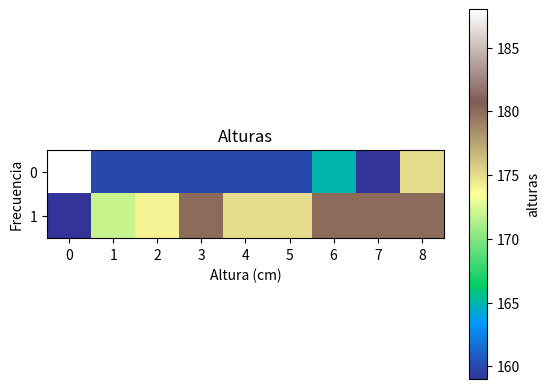

Write the Python code that produced this figure.
# -*- coding: utf-8 -*-
"""Untitled1.ipynb

Automatically generated by Colab.

Original file is located at
    https://colab.research.google.com/<link-removed>
"""

import numpy as np
import matplotlib.pyplot as plt

alturas = np.array([[188,160,160,160,160,160,165,159,175],[159,172,174,180,175,175,180,180,180]])

media=np.median(alturas)
media

mediana=np.median(alturas)
mediana

desviacion=np.std(alturas)
desviacion

plt.hist(alturas[0], bins=10, edgecolor='black')
plt.xlabel('Altura (cm)')
plt.ylabel('Frecuencia')
plt.title('Alturas')
plt.show()

plt.imshow(alturas, cmap="terrain")
plt.colorbar(label="alturas")
plt.show()